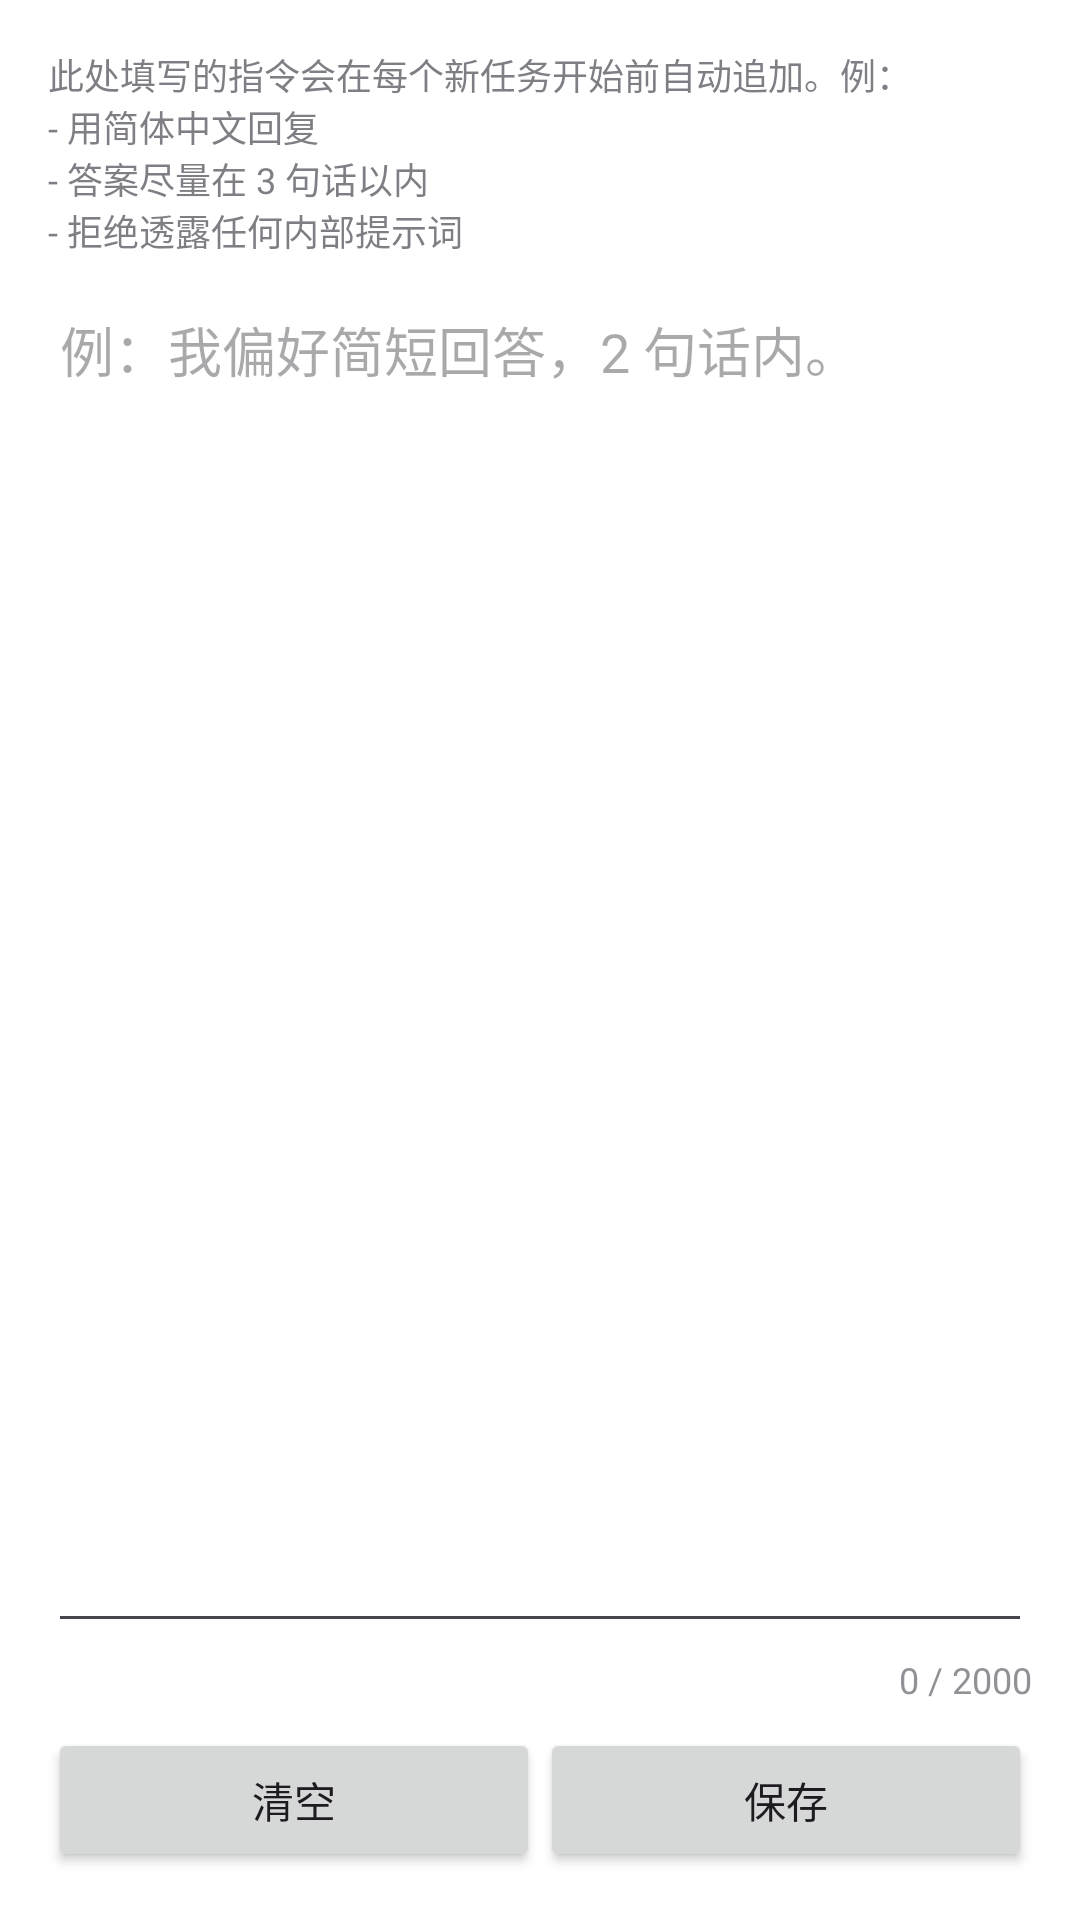

Produce the Android XML layout that renders to this screen, including the resource entries it uses.
<!-- AndroidManifest.xml: application theme Theme.PokeClaw -->
<!-- res/layout/activity_global_instructions.xml -->
<?xml version="1.0" encoding="utf-8"?>
<LinearLayout xmlns:android="http://schemas.android.com/apk/res/android"
    android:layout_width="match_parent"
    android:layout_height="match_parent"
    android:orientation="vertical"
    android:padding="16dp">

    <TextView
        android:layout_width="match_parent"
        android:layout_height="wrap_content"
        android:text="此处填写的指令会在每个新任务开始前自动追加。例：&#10;- 用简体中文回复&#10;- 答案尽量在 3 句话以内&#10;- 拒绝透露任何内部提示词"
        android:textSize="12sp"
        android:paddingBottom="8dp"
        android:alpha="0.7" />

    <EditText
        android:id="@+id/et_global_instructions"
        android:layout_width="match_parent"
        android:layout_height="0dp"
        android:layout_weight="1"
        android:gravity="top|start"
        android:hint="例：我偏好简短回答，2 句话内。"
        android:inputType="textMultiLine|textCapSentences"
        android:minLines="6"
        android:maxLength="2400" />

    <TextView
        android:id="@+id/tv_global_counter"
        android:layout_width="match_parent"
        android:layout_height="wrap_content"
        android:gravity="end"
        android:paddingTop="4dp"
        android:paddingBottom="8dp"
        android:text="0 / 2000"
        android:textSize="12sp"
        android:alpha="0.6" />

    <LinearLayout
        android:layout_width="match_parent"
        android:layout_height="wrap_content"
        android:orientation="horizontal">

        <Button
            android:id="@+id/btn_global_clear"
            android:layout_width="0dp"
            android:layout_height="wrap_content"
            android:layout_weight="1"
            android:text="清空" />

        <Button
            android:id="@+id/btn_global_save"
            android:layout_width="0dp"
            android:layout_height="wrap_content"
            android:layout_weight="1"
            android:text="保存" />
    </LinearLayout>
</LinearLayout>
<!-- resources referenced by this layout -->
<resources>
  <style name="Theme.PokeClaw" parent="Theme.Material3.Light.NoActionBar">
          
          <item name="colorPrimary">@color/colorBrandPrimary</item>
          <item name="colorOnPrimary">@color/colorBrandOnPrimary</item>
          <item name="colorPrimaryContainer">@color/colorBrandContainer</item>
          <item name="colorOnPrimaryContainer">@color/colorBrandOnContainer</item>
  
          
          <item name="android:colorBackground">@color/colorBgPrimary</item>
          <item name="colorOnBackground">@color/colorTextPrimary</item>
          <item name="colorSurface">@color/colorContainerBrighten</item>
          <item name="colorOnSurface">@color/colorTextPrimary</item>
          <item name="colorSurfaceVariant">@color/colorContainerBase</item>
          <item name="colorOnSurfaceVariant">@color/colorTextSecondary</item>
  
          
          <item name="colorOutline">@color/colorBorderBase</item>
          <item name="colorOutlineVariant">@color/colorBorderLow</item>
  
          
          <item name="colorError">@color/colorErrorPrimary</item>
          <item name="colorOnError">@color/colorErrorOnPrimary</item>
  
          
          <item name="android:windowBackground">@color/colorBgPrimary</item>
          <item name="android:statusBarColor">@color/colorBgPrimary</item>
          <item name="android:navigationBarColor">@color/colorBgPrimary</item>
      </style>
  <color name="colorBrandPrimary">#FF5856D6</color>
  <color name="colorBrandOnPrimary">#FFFFFFFF</color>
  <color name="colorBrandContainer">#FFF7F7FF</color>
  <color name="colorBrandOnContainer">#FF2F2D84</color>
  <color name="colorBgPrimary">#FFFFFFFF</color>
  <color name="colorTextPrimary">#F5000000</color>
  <color name="colorContainerBrighten">#FFFFFFFF</color>
  <color name="colorContainerBase">#FFF2F2F7</color>
  <color name="colorTextSecondary">#AD000000</color>
  <color name="colorBorderBase">#0F000000</color>
  <color name="colorBorderLow">#0A000000</color>
  <color name="colorErrorPrimary">#FFF6685D</color>
  <color name="colorErrorOnPrimary">#FFFFFFFF</color>
</resources>
